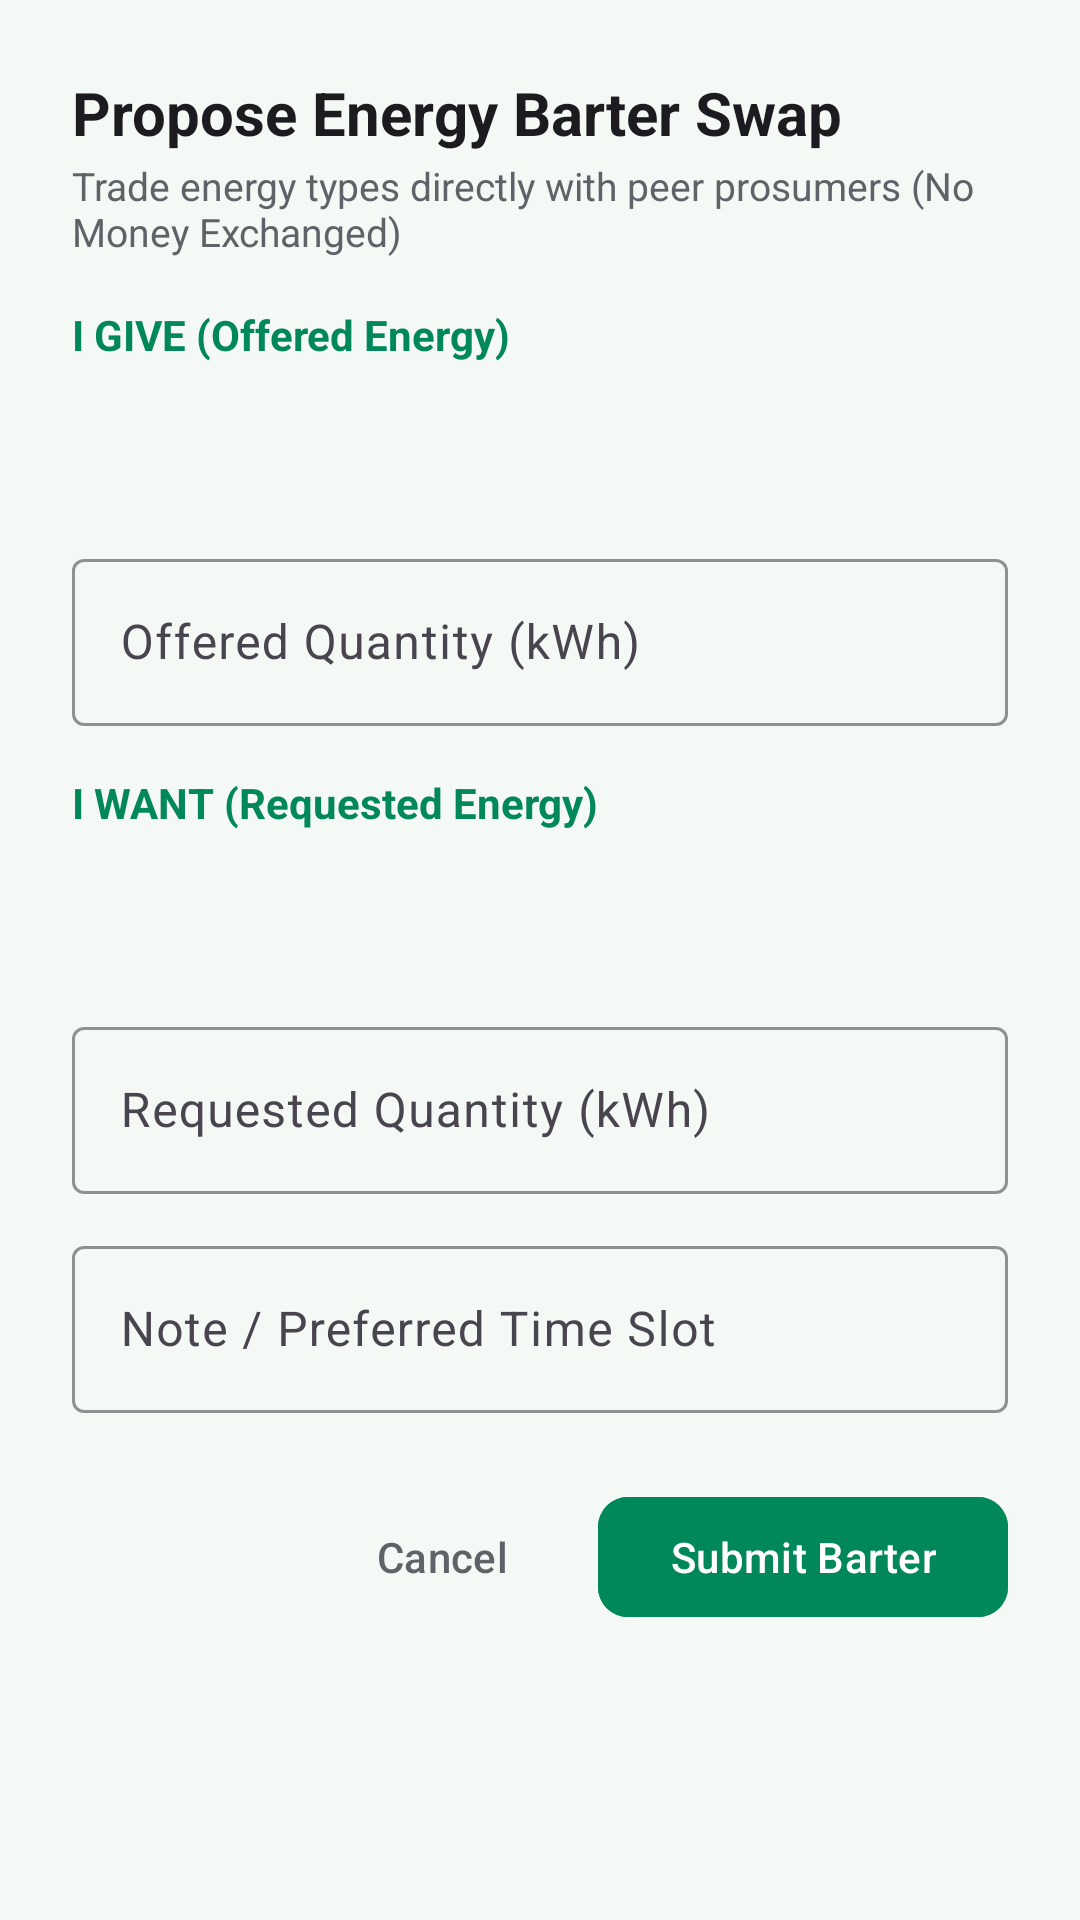

Write the Android layout XML for this screen, with the resource values it uses.
<!-- AndroidManifest.xml: application theme Theme.PowerXchange2 -->
<!-- res/layout/dialog_add_swap.xml -->
<?xml version="1.0" encoding="utf-8"?>
<ScrollView xmlns:android="http://schemas.android.com/apk/res/android"
    xmlns:app="http://schemas.android.com/apk/res-auto"
    android:layout_width="match_parent"
    android:layout_height="wrap_content">

    <LinearLayout
        android:layout_width="match_parent"
        android:layout_height="wrap_content"
        android:orientation="vertical"
        android:padding="24dp">

        <TextView
            android:layout_width="wrap_content"
            android:layout_height="wrap_content"
            android:text="Propose Energy Barter Swap"
            android:textColor="@color/text_primary"
            android:textSize="20sp"
            android:textStyle="bold" />

        <TextView
            android:layout_width="wrap_content"
            android:layout_height="wrap_content"
            android:layout_marginTop="2dp"
            android:text="Trade energy types directly with peer prosumers (No Money Exchanged)"
            android:textColor="@color/text_secondary"
            android:textSize="13sp" />

        
        <TextView
            android:layout_width="wrap_content"
            android:layout_height="wrap_content"
            android:layout_marginTop="16dp"
            android:text="I GIVE (Offered Energy)"
            android:textColor="@color/emerald_primary"
            android:textSize="14sp"
            android:textStyle="bold" />

        <Spinner
            android:id="@+id/spinner_give_type"
            android:layout_width="match_parent"
            android:layout_height="48dp"
            android:layout_marginTop="4dp"
            android:background="@drawable/bg_card_outlined" />

        <com.google.android.material.textfield.TextInputLayout
            android:id="@+id/til_give_qty"
            style="@style/Widget.Material3.TextInputLayout.OutlinedBox"
            android:layout_width="match_parent"
            android:layout_height="wrap_content"
            android:layout_marginTop="8dp"
            android:hint="Offered Quantity (kWh)"
            app:boxStrokeColor="@color/emerald_primary">

            <com.google.android.material.textfield.TextInputEditText
                android:id="@+id/et_offer_kwh"
                android:layout_width="match_parent"
                android:layout_height="wrap_content"
                android:inputType="numberDecimal"
                android:textColor="@color/text_primary" />
        </com.google.android.material.textfield.TextInputLayout>

        
        <TextView
            android:layout_width="wrap_content"
            android:layout_height="wrap_content"
            android:layout_marginTop="16dp"
            android:text="I WANT (Requested Energy)"
            android:textColor="@color/emerald_primary"
            android:textSize="14sp"
            android:textStyle="bold" />

        <Spinner
            android:id="@+id/spinner_want_type"
            android:layout_width="match_parent"
            android:layout_height="48dp"
            android:layout_marginTop="4dp"
            android:background="@drawable/bg_card_outlined" />

        <com.google.android.material.textfield.TextInputLayout
            android:id="@+id/til_want_qty"
            style="@style/Widget.Material3.TextInputLayout.OutlinedBox"
            android:layout_width="match_parent"
            android:layout_height="wrap_content"
            android:layout_marginTop="8dp"
            android:hint="Requested Quantity (kWh)"
            app:boxStrokeColor="@color/emerald_primary">

            <com.google.android.material.textfield.TextInputEditText
                android:id="@+id/et_request_kwh"
                android:layout_width="match_parent"
                android:layout_height="wrap_content"
                android:inputType="numberDecimal"
                android:textColor="@color/text_primary" />
        </com.google.android.material.textfield.TextInputLayout>

        
        <com.google.android.material.textfield.TextInputLayout
            style="@style/Widget.Material3.TextInputLayout.OutlinedBox"
            android:layout_width="match_parent"
            android:layout_height="wrap_content"
            android:layout_marginTop="12dp"
            android:hint="Note / Preferred Time Slot"
            app:boxStrokeColor="@color/emerald_primary">

            <com.google.android.material.textfield.TextInputEditText
                android:id="@+id/et_time_slot"
                android:layout_width="match_parent"
                android:layout_height="wrap_content"
                android:inputType="text"
                android:textColor="@color/text_primary" />
        </com.google.android.material.textfield.TextInputLayout>

        <LinearLayout
            android:layout_width="match_parent"
            android:layout_height="wrap_content"
            android:layout_marginTop="24dp"
            android:gravity="end"
            android:orientation="horizontal">

            <com.google.android.material.button.MaterialButton
                android:id="@+id/btn_cancel_swap"
                style="@style/Widget.Material3.Button.TextButton"
                android:layout_width="wrap_content"
                android:layout_height="wrap_content"
                android:text="Cancel"
                android:textColor="@color/text_secondary" />

            <com.google.android.material.button.MaterialButton
                android:id="@+id/btn_submit_swap"
                android:layout_width="wrap_content"
                android:layout_height="wrap_content"
                android:layout_marginStart="8dp"
                android:backgroundTint="@color/emerald_primary"
                android:text="Submit Barter"
                app:cornerRadius="10dp" />
        </LinearLayout>

    </LinearLayout>
</ScrollView>
<!-- resources referenced by this layout -->
<resources>
  <color name="emerald_primary">#00875A</color>
  <color name="text_primary">#1C1B1F</color>
  <color name="text_secondary">#5F6368</color>
  <style name="Theme.PowerXchange2" parent="Base.Theme.PowerXchange2" />
  <style name="Base.Theme.PowerXchange2" parent="Theme.Material3.DayNight.NoActionBar">
          
          <item name="colorPrimary">@color/emerald_primary</item>
          <item name="colorPrimaryVariant">@color/emerald_primary_dark</item>
          <item name="colorOnPrimary">@color/white</item>
          <item name="colorSecondary">@color/emerald_accent</item>
          <item name="colorOnSecondary">@color/white</item>
          <item name="android:statusBarColor">@color/emerald_primary_dark</item>
          <item name="android:windowBackground">@color/emerald_super_light</item>
      </style>
  <color name="emerald_primary_dark">#005A36</color>
  <color name="white">#FFFFFFFF</color>
  <color name="emerald_accent">#0F9D58</color>
  <color name="emerald_super_light">#F4F9F6</color>
</resources>
